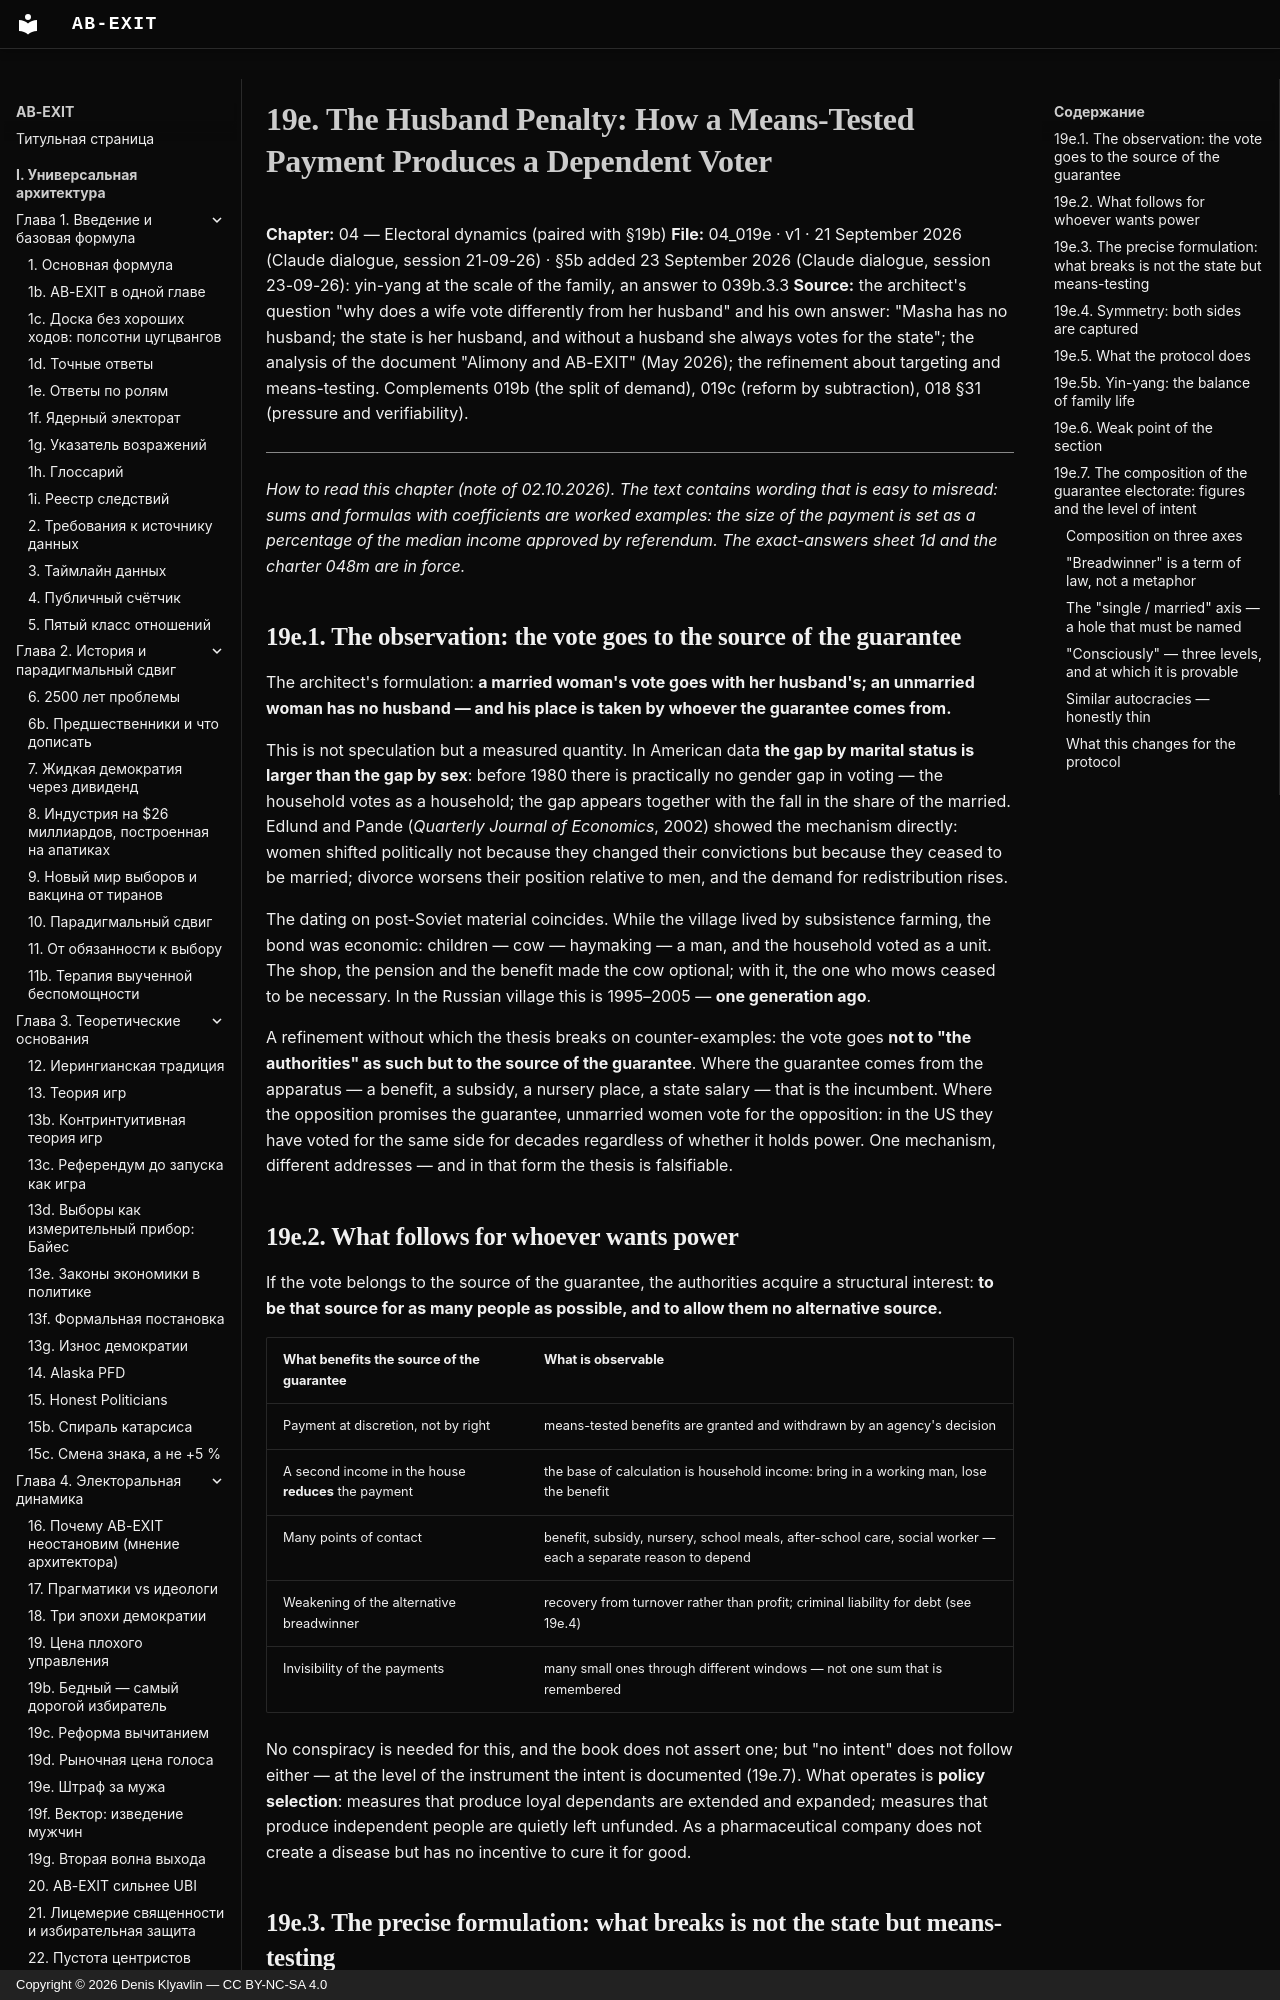

repository: Denis-Kliavlin/ab-exit · page: 04-electoral-dynamics/019e-marriage-penalty.en/index.html · generator: mkdocs · copyright: Copyright © 2026 Denis Klyavlin — CC BY-NC-SA 4.0

# 19e. The Husband Penalty: How a Means-Tested Payment Produces a Dependent Voter

**Chapter:** 04 — Electoral dynamics (paired with §19b)
**File:** 04_019e · v1 · 21 September 2026 (Claude dialogue, session 21-09-26) · §5b added 23 September 2026 (Claude dialogue, session 23-09-26): yin-yang at the scale of the family, an answer to 039b.3.3
**Source:** the architect's question "why does a wife vote differently from her husband" and his own answer: "Masha has no husband; the state is her husband, and without a husband she always votes for the state"; the analysis of the document "Alimony and AB-EXIT" (May 2026); the refinement about targeting and means-testing. Complements 019b (the split of demand), 019c (reform by subtraction), 018 §31 (pressure and verifiability).

---

*How to read this chapter (note of 02.10.2026). The text contains wording that is easy to misread: sums and formulas with coefficients are worked examples: the size of the payment is set as a percentage of the median income approved by referendum. The exact-answers sheet 1d and the charter 048m are in force.*

## 19e.1. The observation: the vote goes to the source of the guarantee

The architect's formulation: **a married woman's vote goes with her husband's; an unmarried woman has no husband — and his place is taken by whoever the guarantee comes from.**

This is not speculation but a measured quantity. In American data **the gap by marital status is larger than the gap by sex**: before 1980 there is practically no gender gap in voting — the household votes as a household; the gap appears together with the fall in the share of the married. Edlund and Pande (*Quarterly Journal of Economics*, 2002) showed the mechanism directly: women shifted politically not because they changed their convictions but because they ceased to be married; divorce worsens their position relative to men, and the demand for redistribution rises.

The dating on post-Soviet material coincides. While the village lived by subsistence farming, the bond was economic: children — cow — haymaking — a man, and the household voted as a unit. The shop, the pension and the benefit made the cow optional; with it, the one who mows ceased to be necessary. In the Russian village this is 1995–2005 — **one generation ago**.

A refinement without which the thesis breaks on counter-examples: the vote goes **not to "the authorities" as such but to the source of the guarantee**. Where the guarantee comes from the apparatus — a benefit, a subsidy, a nursery place, a state salary — that is the incumbent. Where the opposition promises the guarantee, unmarried women vote for the opposition: in the US they have voted for the same side for decades regardless of whether it holds power. One mechanism, different addresses — and in that form the thesis is falsifiable.

## 19e.2. What follows for whoever wants power

If the vote belongs to the source of the guarantee, the authorities acquire a structural interest: **to be that source for as many people as possible, and to allow them no alternative source.**

| What benefits the source of the guarantee | What is observable |
|---|---|
| Payment at discretion, not by right | means-tested benefits are granted and withdrawn by an agency's decision |
| A second income in the house **reduces** the payment | the base of calculation is household income: bring in a working man, lose the benefit |
| Many points of contact | benefit, subsidy, nursery, school meals, after-school care, social worker — each a separate reason to depend |
| Weakening of the alternative breadwinner | recovery from turnover rather than profit; criminal liability for debt (see 19e.4) |
| Invisibility of the payments | many small ones through different windows — not one sum that is remembered |

No conspiracy is needed for this, and the book does not assert one; but "no intent" does not follow either — at the level of the instrument the intent is documented (19e.7). What operates is **policy selection**: measures that produce loyal dependants are extended and expanded; measures that produce independent people are quietly left unfunded. As a pharmaceutical company does not create a disease but has no incentive to cure it for good.
